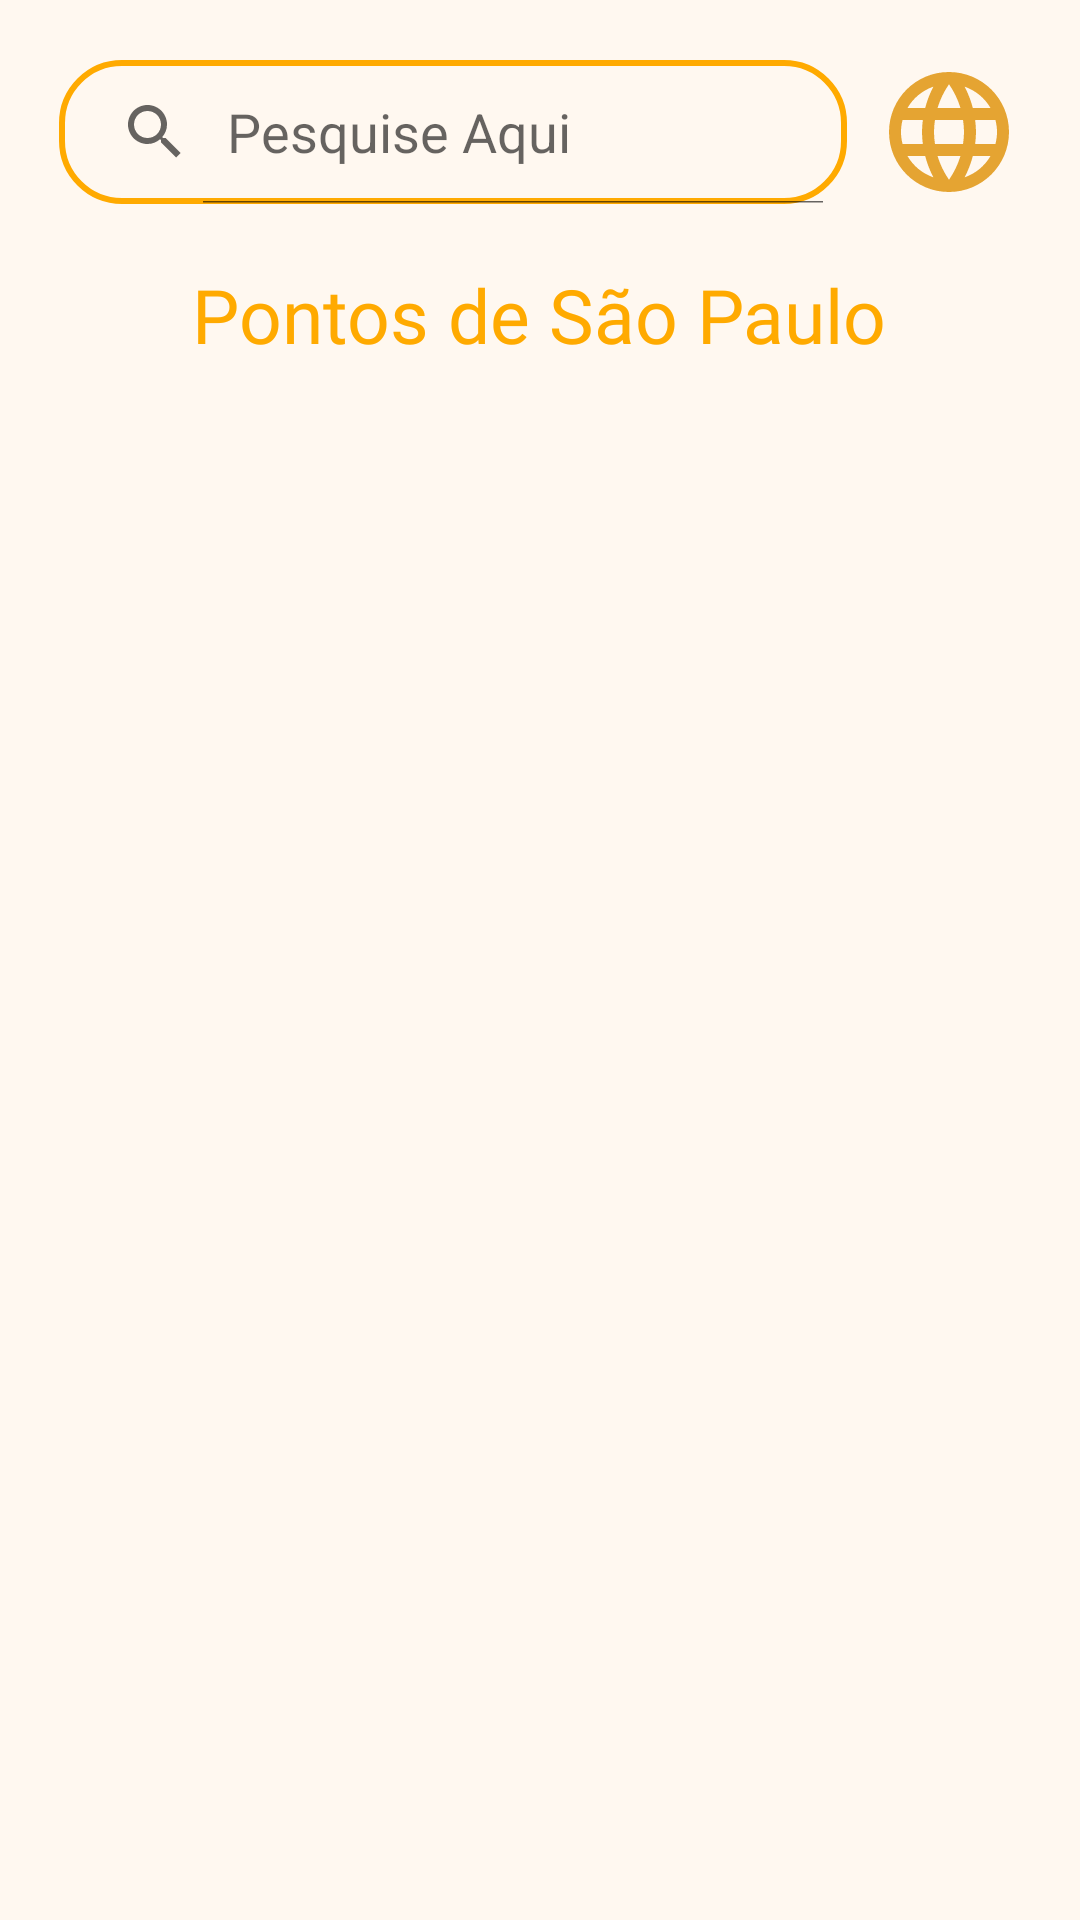

Produce the Android XML layout that renders to this screen, including the resource entries it uses.
<!-- AndroidManifest.xml: application theme Theme.App_Turistico -->
<!-- res/layout/activity_tela__pontos__turisticos.xml -->
<?xml version="1.0" encoding="utf-8"?>
<RelativeLayout xmlns:android="http://schemas.android.com/apk/res/android"
    xmlns:app="http://schemas.android.com/apk/res-auto"
    xmlns:tools="http://schemas.android.com/tools"
    android:layout_width="match_parent"
    android:layout_height="match_parent"
    android:orientation="vertical"
    android:padding="@dimen/box_inset_layout_padding"
    tools:context=".Tela_Pontos_Turisticos"
    tools:deviceIds="wear"
    android:background="@color/white_orange">

    <LinearLayout
        android:id="@+id/linlyout_1"
        android:layout_width="match_parent"
        android:layout_height="match_parent"
        android:orientation="vertical">

        <LinearLayout
            android:layout_width="wrap_content"
            android:layout_height="wrap_content"
            android:orientation="horizontal"
            android:layout_margin="20dp"
            android:layout_marginBottom="20dp">

            <SearchView
                android:id="@+id/search_pnt_turst"
                android:layout_width="wrap_content"
                android:layout_height="wrap_content"
                android:layout_weight="1"
                android:layout_gravity="center"
                android:background="@drawable/backgroud_buscar"
                android:iconifiedByDefault="false"
                android:queryHint="@string/search_text" />

            <Spinner
                android:id="@+id/sLanguage"
                android:layout_width="48dp"
                android:layout_height="48dp"
                android:layout_alignParentRight="true"
                android:background="@drawable/ic_language"
                android:layout_marginLeft="10dp"
                />

        </LinearLayout>

        <TextView
            android:id="@+id/txt_titulo"
            android:layout_width="wrap_content"
            android:layout_height="wrap_content"
            android:layout_below="@+id/search_pnt_turst"
            android:layout_gravity="center"
            android:layout_marginBottom="10dp"
            android:text="@string/titulo_pnts_turstcos"
            android:fontFamily="@font/heavy"
            android:textColor="@color/orange"
            android:textSize="25dp"/>


        <androidx.recyclerview.widget.RecyclerView
            android:id="@+id/featured_recycler"
            android:layout_width="match_parent"
            android:layout_height="match_parent"
            android:layout_weight="1"
            android:orientation="vertical"
            />

    </LinearLayout>

</RelativeLayout>
<!-- resources referenced by this layout -->
<resources>
  <color name="orange">#ffaa00</color>
  <color name="white_orange">#FFF8F0</color>
  <!-- drawable backgroud_buscar (drawable) -->
  <?xml version="1.0" encoding="utf-8"?>
  <shape
      xmlns:android="http://schemas.android.com/apk/res/android"
      android:shape="rectangle">
  
      <corners
          android:topLeftRadius="20dp"
          android:topRightRadius="20dp"
          android:bottomLeftRadius="20dp"
          android:bottomRightRadius="20dp"/>
  
      <stroke
          android:color="@color/orange"
          android:width="2dp"/>
  
  </shape>
  <!-- drawable ic_language (drawable) -->
  <vector xmlns:android="http://schemas.android.com/apk/res/android"
      android:width="48dp"
      android:height="48dp"
      android:tint="#E5A432"
      android:viewportWidth="24"
      android:viewportHeight="24">
      <path
          android:fillColor="@android:color/white"
          android:pathData="M11.99,2C6.47,2 2,6.48 2,12s4.47,10 9.99,10C17.52,22 22,17.52 22,12S17.52,2 11.99,2zM18.92,8h-2.95c-0.32,-1.25 -0.78,-2.45 -1.38,-3.56 1.84,0.63 3.37,1.91 4.33,3.56zM12,4.04c0.83,1.2 1.48,2.53 1.91,3.96h-3.82c0.43,-1.43 1.08,-2.76 1.91,-3.96zM4.26,14C4.1,13.36 4,12.69 4,12s0.1,-1.36 0.26,-2h3.38c-0.08,0.66 -0.14,1.32 -0.14,2 0,0.68 0.06,1.34 0.14,2L4.26,14zM5.08,16h2.95c0.32,1.25 0.78,2.45 1.38,3.56 -1.84,-0.63 -3.37,-1.9 -4.33,-3.56zM8.03,8L5.08,8c0.96,-1.66 2.49,-2.93 4.33,-3.56C8.81,5.55 8.35,6.75 8.03,8zM12,19.96c-0.83,-1.2 -1.48,-2.53 -1.91,-3.96h3.82c-0.43,1.43 -1.08,2.76 -1.91,3.96zM14.34,14L9.66,14c-0.09,-0.66 -0.16,-1.32 -0.16,-2 0,-0.68 0.07,-1.35 0.16,-2h4.68c0.09,0.65 0.16,1.32 0.16,2 0,0.68 -0.07,1.34 -0.16,2zM14.59,19.56c0.6,-1.11 1.06,-2.31 1.38,-3.56h2.95c-0.96,1.65 -2.49,2.93 -4.33,3.56zM16.36,14c0.08,-0.66 0.14,-1.32 0.14,-2 0,-0.68 -0.06,-1.34 -0.14,-2h3.38c0.16,0.64 0.26,1.31 0.26,2s-0.1,1.36 -0.26,2h-3.38z" />
  </vector>
  <string name="search_text">Pesquise Aqui</string>
  <string name="titulo_pnts_turstcos">Pontos de São Paulo</string>
  <style name="Theme.App_Turistico" parent="Theme.MaterialComponents.DayNight.DarkActionBar">
          
          <item name="colorPrimary">@color/purple_500</item>
          <item name="colorPrimaryVariant">@color/purple_700</item>
          <item name="colorOnPrimary">@color/white</item>
          
          <item name="colorSecondary">@color/teal_200</item>
          <item name="colorSecondaryVariant">@color/teal_700</item>
          <item name="colorOnSecondary">@color/black</item>
          
          <item name="android:statusBarColor" tools:targetApi="l">@color/orange</item>
          
      </style>
  <color name="purple_500">#FF6200EE</color>
  <color name="purple_700">#FF3700B3</color>
  <color name="white">#FFFFFFFF</color>
  <color name="teal_200">#FF03DAC5</color>
  <color name="teal_700">#FF018786</color>
  <color name="black">#FF000000</color>
</resources>
